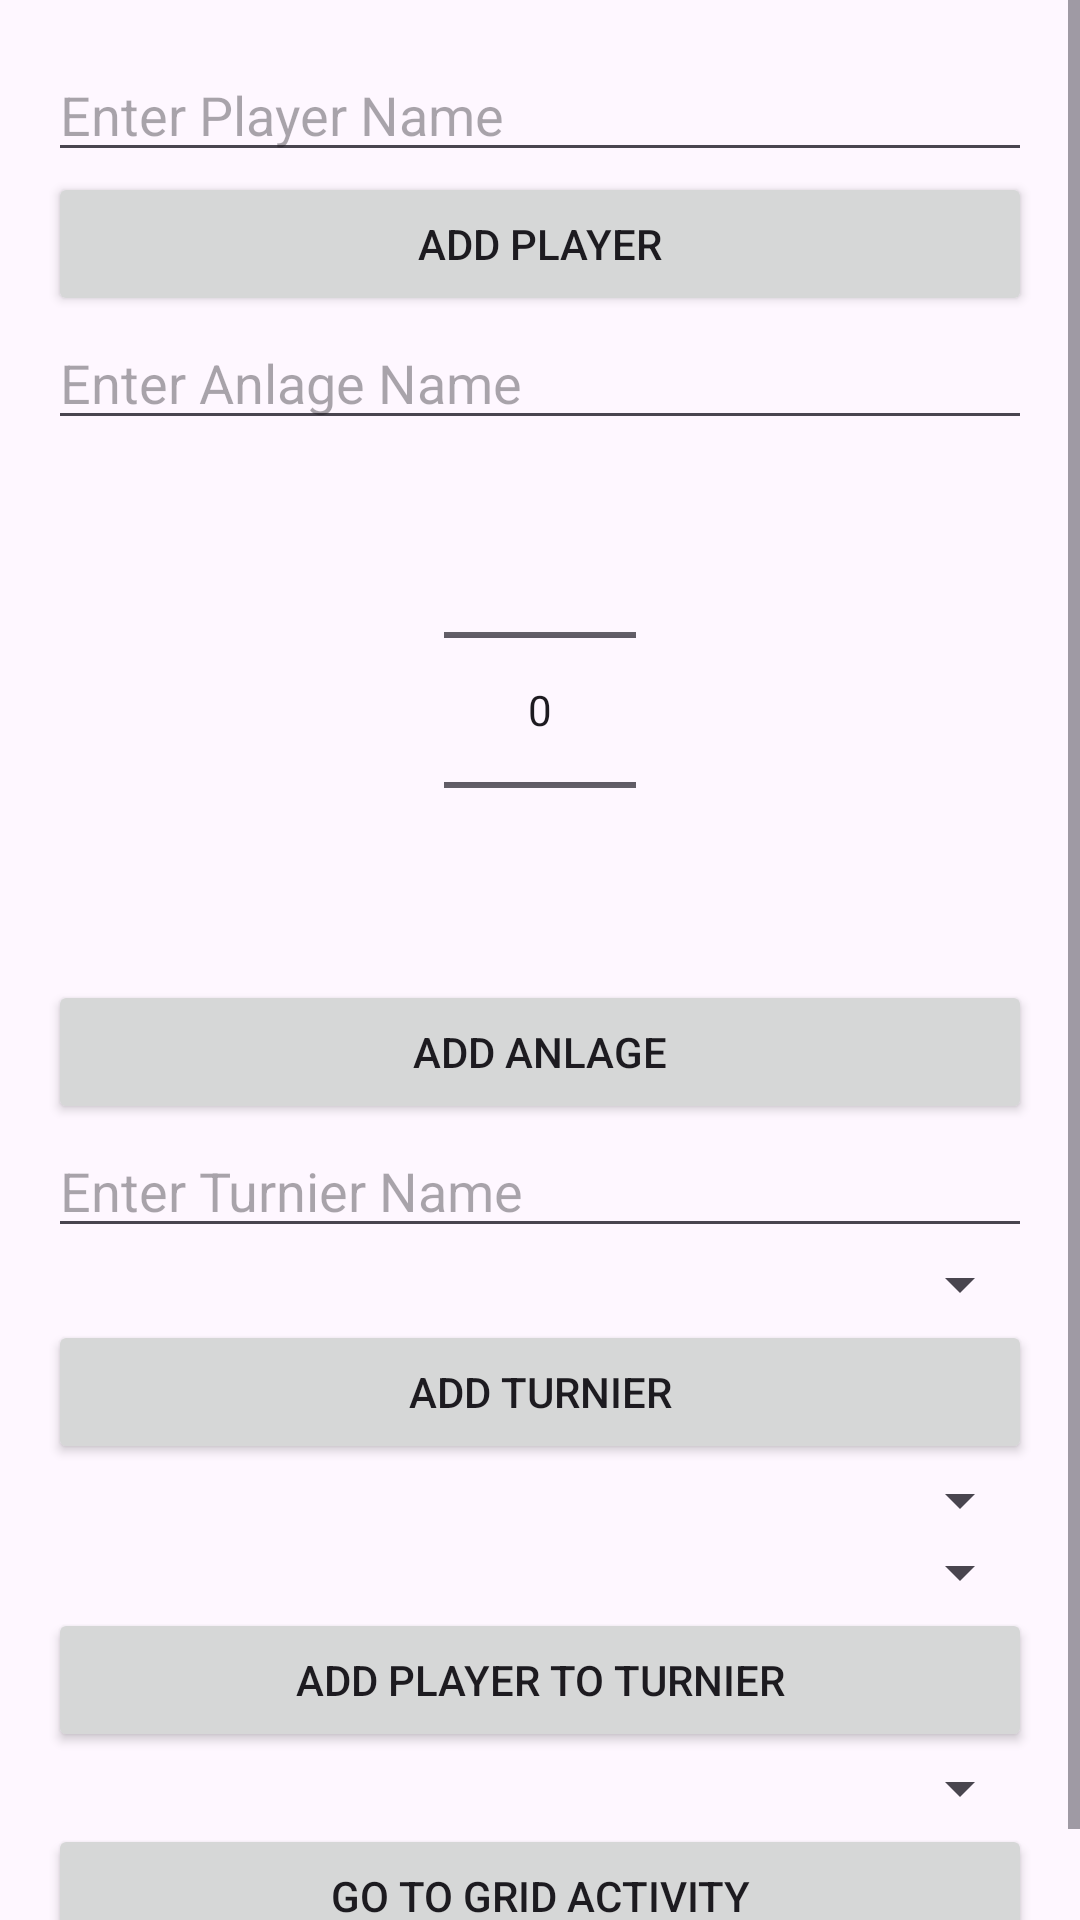

This screen was rendered from an Android layout file. Write that file and the resources it references.
<!-- AndroidManifest.xml: application theme Theme.Saving_test -->
<!-- res/layout/activity_defunkt.xml -->
<?xml version="1.0" encoding="utf-8"?>
<ScrollView xmlns:android="http://schemas.android.com/apk/res/android"
    android:layout_width="match_parent"
    android:layout_height="match_parent">

    <LinearLayout
        android:orientation="vertical"
        android:layout_width="match_parent"
        android:layout_height="wrap_content"
        android:padding="16dp">

        
        <EditText
            android:id="@+id/editTextPlayerName"
            android:hint="Enter Player Name"
            android:layout_width="match_parent"
            android:layout_height="wrap_content"
            android:focusable="true"
            android:focusableInTouchMode="true"
            android:clickable="true"/>

        <Button
            android:id="@+id/buttonAddPlayer"
            android:text="Add Player"
            android:layout_width="match_parent"
            android:layout_height="wrap_content"/>

        
        <EditText
            android:id="@+id/editTextAnlageName"
            android:hint="Enter Anlage Name"
            android:layout_width="match_parent"
            android:layout_height="wrap_content"
            android:focusable="true"
            android:focusableInTouchMode="true"
            android:clickable="true"/>

        <NumberPicker
            android:id="@+id/numberPickerAnlageNumber"
            android:layout_width="wrap_content"
            android:layout_height="wrap_content"
            android:layout_gravity="center_horizontal"/>
        <Button
            android:id="@+id/buttonAddAnlage"
            android:text="Add Anlage"
            android:layout_width="match_parent"
            android:layout_height="wrap_content"/>



        
        <EditText
            android:id="@+id/editTextTurnierName"
            android:hint="Enter Turnier Name"
            android:layout_width="match_parent"
            android:layout_height="wrap_content"
            android:focusable="true"
            android:focusableInTouchMode="true"
            android:clickable="true"/>

        <Spinner
            android:id="@+id/spinnerAnlageForTurnier"
            android:layout_width="match_parent"
            android:layout_height="wrap_content"/>

        <Button
            android:id="@+id/buttonAddTurnier"
            android:text="Add Turnier"
            android:layout_width="match_parent"
            android:layout_height="wrap_content"/>

        
        <Spinner
            android:id="@+id/spinnerSelectPlayer"
            android:layout_width="match_parent"
            android:layout_height="wrap_content"/>

        <Spinner
            android:id="@+id/spinnerSelectTurnier"
            android:layout_width="match_parent"
            android:layout_height="wrap_content"/>

        <Button
            android:id="@+id/buttonAddPlayerToTurnier"
            android:text="Add Player to Turnier"
            android:layout_width="match_parent"
            android:layout_height="wrap_content"/>
        <Spinner
            android:id="@+id/spinnerSelectTurnier2"
            android:layout_width="match_parent"
            android:layout_height="wrap_content"/>
        <Button
            android:id="@+id/buttonGoToGridActivity"
            android:layout_width="match_parent"
            android:layout_height="wrap_content"
            android:text="Go to Grid Activity" />


    </LinearLayout>
</ScrollView>
<!-- resources referenced by this layout -->
<resources>
  <style name="Theme.Saving_test" parent="Base.Theme.Saving_test" />
  <style name="Base.Theme.Saving_test" parent="Theme.Material3.DayNight.NoActionBar">
          
          
      </style>
</resources>
